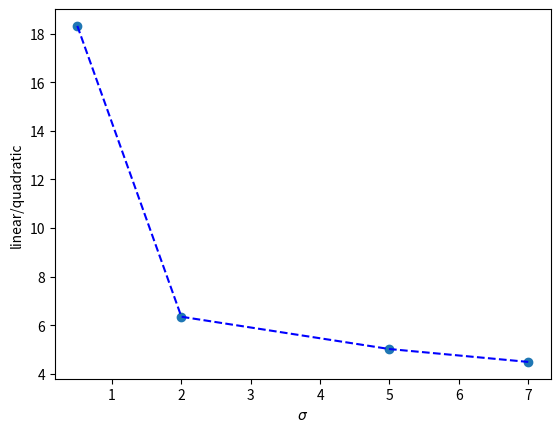

The script that saved this image:
import matplotlib.pyplot as plt
import numpy as np

x_t = np.linspace(0.5, 7)

x = [0.5, 2, 5, 7]
y = [18.32, 6.35, 5.02, 4.49]

plt.plot(x, y, 'b--')
plt.scatter(x, y)
plt.ylabel('linear/quadratic')
plt.xlabel(r'$\sigma$')
plt.show()
